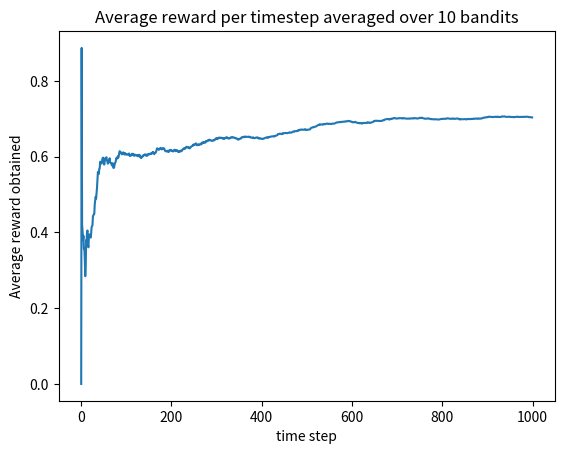

Reproduce this figure in Python.
import random
import numpy as np
import matplotlib.pyplot as plt

# number of bandit arms
k = 10
runs = 10
time_steps = 1000

total_ave_reward = np.zeros(time_steps+1)
# initialize q-table with Q_1 = 0 for all actions
Q = np.zeros(k)
# initialize an array to store how many times each action has been called:
N = np.zeros(k)

# initialize rewards for each action - the mean reward for each action is drawn
# from gaussian centered at 0 with variance of 1
reward_means = np.zeros(k)
for i in range(0,len(reward_means)):
    reward_means[i] = random.gauss(0, 1)

print(reward_means)

def policy(epsilon):
    # we define an epsilon-greedy policy
    if random.uniform(0,1) < epsilon:
        # select a random action
        return random.randint(0, k-1)
    else:
        # select greedy action
        return np.argmax(Q)

def get_reward(action):
    # reward is drawn from gaussian centered at reward_means[action] w/ variance of 1
    return random.gauss(reward_means[action], 1)

for run in range(0,runs):
    run_ave_reward = np.zeros(time_steps+1)
    N = np.zeros(k)
    for time_step in range(1, time_steps+1):
        # select an action, a, according to our policy
        action = policy(0.01)
        # iterate number of times action is taken
        N[action] = N[action] + 1
        reward_obtained = get_reward(action)
        # increment total reward for this run
        run_ave_reward[time_step] = (reward_obtained + ((run_ave_reward[time_step - 1])*(time_step - 1)) )/time_step
        # updated Q(a) using resultant reward via our action value estimation method (using sample average here)
        Q[action] = Q[action] + (1/N[action])*(reward_obtained - Q[action])
    #print(N)
    #print(run_ave_reward[0:5])
    total_ave_reward = total_ave_reward + run_ave_reward

# ensemble average reward over total number of runs
print(Q)
total_ave_reward = total_ave_reward/runs
time = range(0,time_steps)
plt.plot(time, total_ave_reward[0:1000])
plt.xlabel('time step')
plt.ylabel('Average reward obtained')
plt.title('Average reward per timestep averaged over 10 bandits')
plt.show()